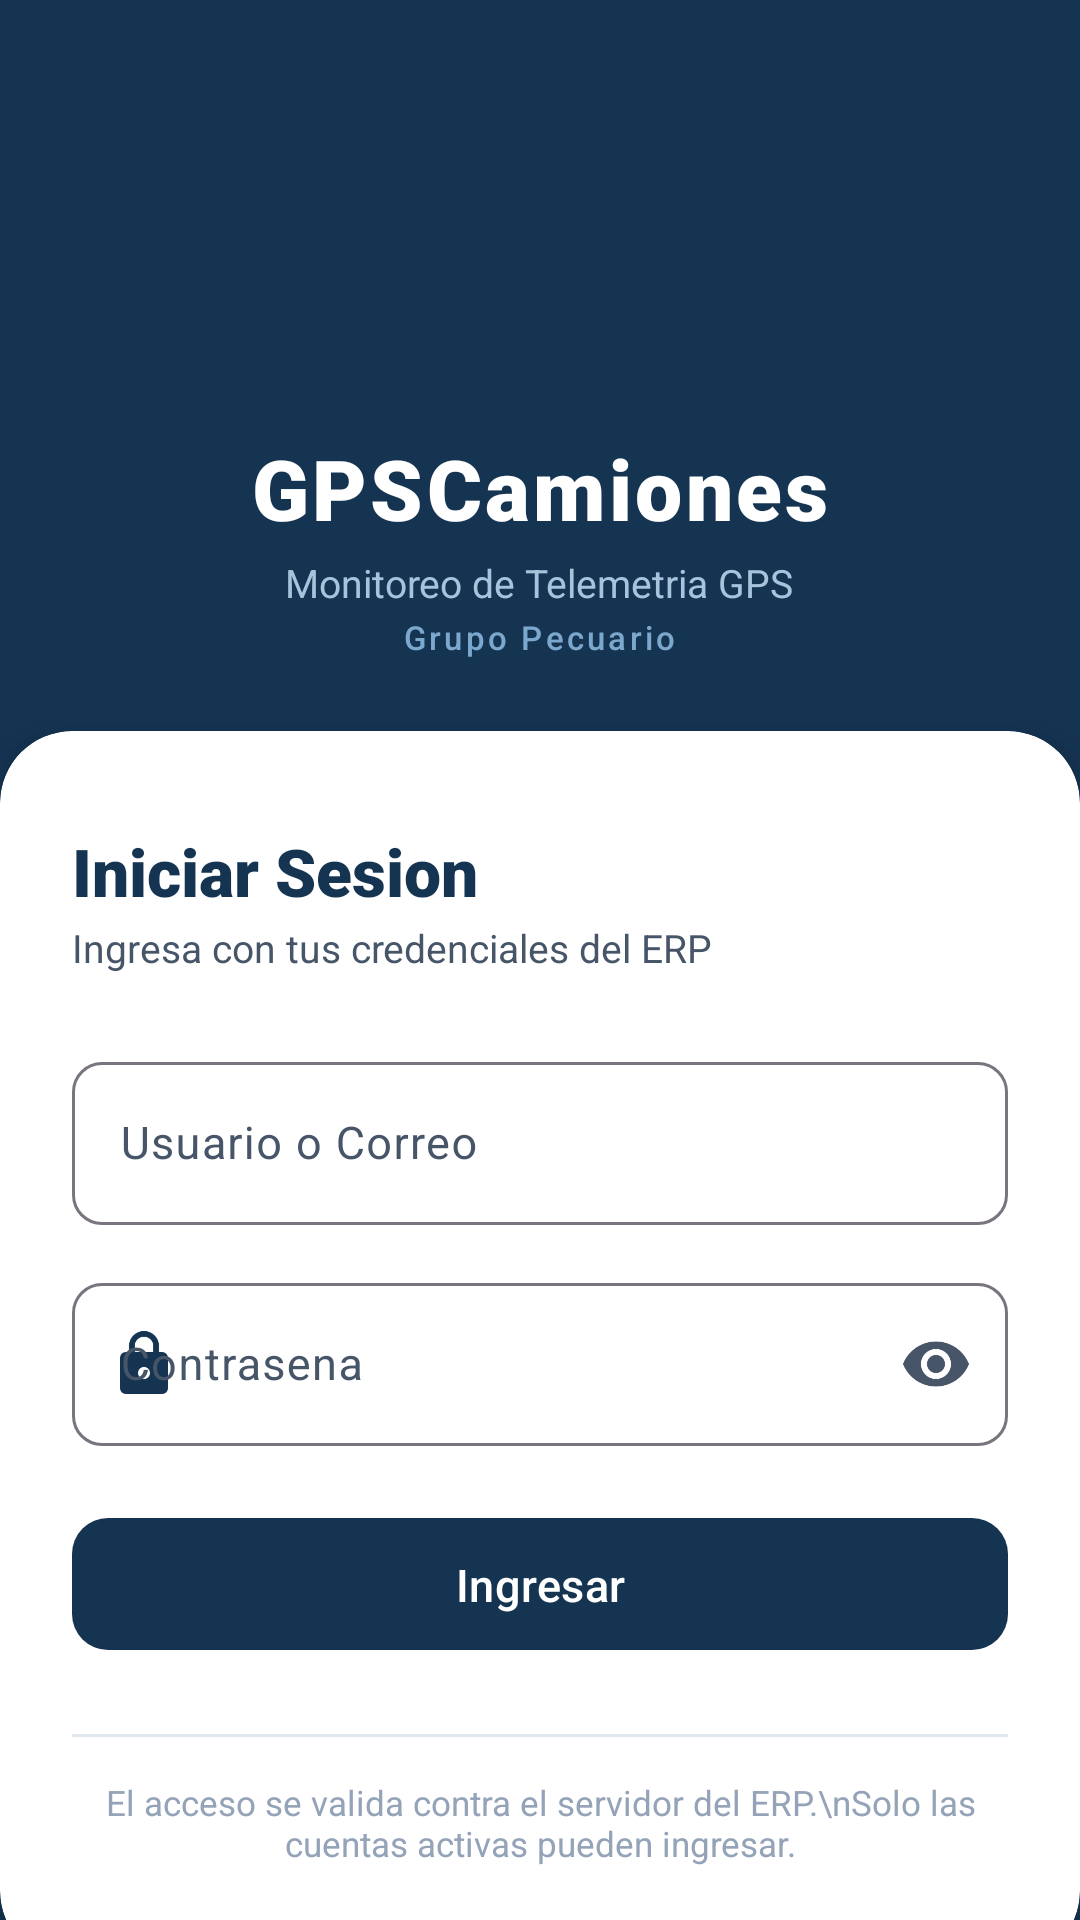

The Android layout XML behind this screen, and the referenced resources:
<!-- AndroidManifest.xml: activity theme Theme.GPSCamiones -->
<!-- res/layout/activity_login.xml -->
<?xml version="1.0" encoding="utf-8"?>
<androidx.core.widget.NestedScrollView
    xmlns:android="http://schemas.android.com/apk/res/android"
    xmlns:app="http://schemas.android.com/apk/res-auto"
    android:layout_width="match_parent"
    android:layout_height="match_parent"
    android:background="@color/primary_petrol"
    android:fillViewport="true">

    <LinearLayout
        android:layout_width="match_parent"
        android:layout_height="wrap_content"
        android:gravity="center_vertical"
        android:minHeight="@dimen/login_min_height"
        android:orientation="vertical"
        android:padding="0dp">

        
        <LinearLayout
            android:layout_width="match_parent"
            android:layout_height="0dp"
            android:layout_weight="1"
            android:gravity="center"
            android:minHeight="180dp"
            android:orientation="vertical"
            android:paddingTop="48dp"
            android:paddingBottom="24dp">

            
            <FrameLayout
                android:layout_width="80dp"
                android:layout_height="80dp"
                android:background="@drawable/bg_login_icon_circle">

                <ImageView
                    android:layout_width="44dp"
                    android:layout_height="44dp"
                    android:layout_gravity="center"
                    android:contentDescription="GPSCamiones"
                    android:src="@drawable/ic_truck"
                    app:tint="@color/primary_petrol" />
            </FrameLayout>

            
            <TextView
                android:layout_width="wrap_content"
                android:layout_height="wrap_content"
                android:layout_marginTop="16dp"
                android:fontFamily="sans-serif-black"
                android:letterSpacing="0.04"
                android:text="GPSCamiones"
                android:textColor="@color/white"
                android:textSize="28sp" />

            
            <TextView
                android:layout_width="wrap_content"
                android:layout_height="wrap_content"
                android:layout_marginTop="4dp"
                android:fontFamily="sans-serif"
                android:text="Monitoreo de Telemetria GPS"
                android:textColor="#A8C4DC"
                android:textSize="13sp" />

            
            <TextView
                android:layout_width="wrap_content"
                android:layout_height="wrap_content"
                android:layout_marginTop="2dp"
                android:fontFamily="sans-serif-medium"
                android:text="Grupo Pecuario"
                android:textColor="#7BA8CC"
                android:textSize="11sp"
                android:letterSpacing="0.1" />

        </LinearLayout>

        
        <androidx.cardview.widget.CardView
            android:layout_width="match_parent"
            android:layout_height="wrap_content"
            app:cardCornerRadius="24dp"
            app:cardElevation="8dp"
            app:cardBackgroundColor="@color/bg_surface">

            <LinearLayout
                android:layout_width="match_parent"
                android:layout_height="wrap_content"
                android:orientation="vertical"
                android:paddingStart="24dp"
                android:paddingTop="32dp"
                android:paddingEnd="24dp"
                android:paddingBottom="32dp">

                
                <TextView
                    android:layout_width="wrap_content"
                    android:layout_height="wrap_content"
                    android:fontFamily="sans-serif-black"
                    android:text="Iniciar Sesion"
                    android:textColor="@color/primary_petrol"
                    android:textSize="22sp" />

                <TextView
                    android:layout_width="wrap_content"
                    android:layout_height="wrap_content"
                    android:layout_marginTop="2dp"
                    android:fontFamily="sans-serif"
                    android:text="Ingresa con tus credenciales del ERP"
                    android:textColor="@color/text_secondary"
                    android:textSize="13sp" />

                
                <com.google.android.material.textfield.TextInputLayout
                    android:id="@+id/til_usuario"
                    style="@style/Widget.Material3.TextInputLayout.OutlinedBox"
                    android:layout_width="match_parent"
                    android:layout_height="wrap_content"
                    android:layout_marginTop="24dp"
                    android:hint="Usuario o Correo"
                    app:boxCornerRadiusBottomEnd="10dp"
                    app:boxCornerRadiusBottomStart="10dp"
                    app:boxCornerRadiusTopEnd="10dp"
                    app:boxCornerRadiusTopStart="10dp"
                    app:startIconDrawable="@drawable/ic_person"
                    app:startIconTint="@color/primary_petrol">

                    <com.google.android.material.textfield.TextInputEditText
                        android:id="@+id/et_usuario"
                        android:layout_width="match_parent"
                        android:layout_height="wrap_content"
                        android:autofillHints="username"
                        android:fontFamily="sans-serif"
                        android:imeOptions="actionNext"
                        android:inputType="text|textNoSuggestions"
                        android:textColor="@color/text_primary"
                        android:textSize="15sp" />
                </com.google.android.material.textfield.TextInputLayout>

                
                <com.google.android.material.textfield.TextInputLayout
                    android:id="@+id/til_clave"
                    style="@style/Widget.Material3.TextInputLayout.OutlinedBox"
                    android:layout_width="match_parent"
                    android:layout_height="wrap_content"
                    android:layout_marginTop="14dp"
                    android:hint="Contrasena"
                    app:boxCornerRadiusBottomEnd="10dp"
                    app:boxCornerRadiusBottomStart="10dp"
                    app:boxCornerRadiusTopEnd="10dp"
                    app:boxCornerRadiusTopStart="10dp"
                    app:endIconMode="password_toggle"
                    app:startIconDrawable="@drawable/ic_lock"
                    app:startIconTint="@color/primary_petrol">

                    <com.google.android.material.textfield.TextInputEditText
                        android:id="@+id/et_clave"
                        android:layout_width="match_parent"
                        android:layout_height="wrap_content"
                        android:autofillHints="password"
                        android:fontFamily="sans-serif"
                        android:imeOptions="actionDone"
                        android:inputType="textPassword"
                        android:textColor="@color/text_primary"
                        android:textSize="15sp" />
                </com.google.android.material.textfield.TextInputLayout>

                
                <TextView
                    android:id="@+id/tv_error"
                    android:layout_width="match_parent"
                    android:layout_height="wrap_content"
                    android:layout_marginTop="10dp"
                    android:background="@drawable/bg_error_banner"
                    android:fontFamily="sans-serif"
                    android:padding="10dp"
                    android:textColor="@color/status_danger"
                    android:textSize="13sp"
                    android:visibility="gone" />

                
                <com.google.android.material.button.MaterialButton
                    android:id="@+id/btn_ingresar"
                    style="@style/Widget.GPSCamiones.Button.Primary"
                    android:layout_width="match_parent"
                    android:layout_height="52dp"
                    android:layout_marginTop="20dp"
                    android:fontFamily="sans-serif-medium"
                    android:text="Ingresar"
                    android:textSize="15sp" />

                
                <LinearLayout
                    android:id="@+id/layout_cargando"
                    android:layout_width="match_parent"
                    android:layout_height="wrap_content"
                    android:layout_marginTop="14dp"
                    android:gravity="center"
                    android:orientation="horizontal"
                    android:visibility="gone">

                    <ProgressBar
                        android:layout_width="20dp"
                        android:layout_height="20dp"
                        android:indeterminateTint="@color/primary_petrol" />

                    <TextView
                        android:layout_width="wrap_content"
                        android:layout_height="wrap_content"
                        android:layout_marginStart="10dp"
                        android:fontFamily="sans-serif"
                        android:text="Verificando credenciales..."
                        android:textColor="@color/text_secondary"
                        android:textSize="13sp" />
                </LinearLayout>

                
                <View
                    android:layout_width="match_parent"
                    android:layout_height="1dp"
                    android:layout_marginTop="24dp"
                    android:background="@color/divider" />

                
                <TextView
                    android:layout_width="match_parent"
                    android:layout_height="wrap_content"
                    android:layout_marginTop="14dp"
                    android:fontFamily="sans-serif"
                    android:gravity="center"
                    android:text="El acceso se valida contra el servidor del ERP.\nSolo las cuentas activas pueden ingresar."
                    android:textColor="@color/text_tertiary"
                    android:textSize="11.5sp" />

            </LinearLayout>
        </androidx.cardview.widget.CardView>

    </LinearLayout>
</androidx.core.widget.NestedScrollView>
<!-- resources referenced by this layout -->
<resources>
  <color name="bg_surface">#FFFFFF</color>
  <color name="divider">#E2E8F0</color>
  <color name="primary_petrol">#153452</color>
  <color name="status_danger">#DC2626</color>
  <color name="text_primary">#0F172A</color>
  <color name="text_secondary">#475569</color>
  <color name="text_tertiary">#94A3B8</color>
  <color name="white">#FFFFFFFF</color>
  <dimen name="login_min_height">600dp</dimen>
  <!-- drawable bg_error_banner (drawable) -->
  <?xml version="1.0" encoding="utf-8"?>
  <shape xmlns:android="http://schemas.android.com/apk/res/android"
      android:shape="rectangle">
      <solid android:color="#FFF0F0" />
      <stroke android:width="1dp" android:color="#FFCDD2" />
      <corners android:radius="8dp" />
  </shape>
  <!-- drawable ic_lock (drawable) -->
  <vector xmlns:android="http://schemas.android.com/apk/res/android"
      android:width="24dp"
      android:height="24dp"
      android:viewportWidth="24"
      android:viewportHeight="24">
      <path
          android:fillColor="#FF000000"
          android:pathData="M18,8h-1V6c0,-2.76 -2.24,-5 -5,-5S7,3.24 7,6v2H6c-1.1,0 -2,0.9 -2,2v10c0,1.1 0.9,2 2,2h12c1.1,0 2,-0.9 2,-2V10c0,-1.1 -0.9,-2 -2,-2zm-6,9c-1.1,0 -2,-0.9 -2,-2s0.9,-2 2,-2 2,0.9 2,2 -0.9,2 -2,2zm3.1,-9H8.9V6c0,-1.71 1.39,-3.1 3.1,-3.1 1.71,0 3.1,1.39 3.1,3.1v2z" />
  </vector>
  <!-- drawable ic_truck (drawable) -->
  <vector xmlns:android="http://schemas.android.com/apk/res/android"
      android:width="24dp"
      android:height="24dp"
      android:viewportWidth="24"
      android:viewportHeight="24">
      <path
          android:fillColor="#FFFFFFFF"
          android:pathData="M20,8h-3V4H1v13h2c0,1.66 1.34,3 3,3s3,-1.34 3,-3h6c0,1.66 1.34,3 3,3s3,-1.34 3,-3h2v-5l-4,-4zM6,18.5c-0.83,0 -1.5,-0.67 -1.5,-1.5s0.67,-1.5 1.5,-1.5 1.5,0.67 1.5,1.5 -0.67,1.5 -1.5,1.5zM19.5,9.5l2.46,3H17V9.5h2.5zM18,18.5c-0.83,0 -1.5,-0.67 -1.5,-1.5s0.67,-1.5 1.5,-1.5 1.5,0.67 1.5,1.5 -0.67,1.5 -1.5,1.5z" />
  </vector>
  <style name="Widget.GPSCamiones.Button.Primary" parent="Widget.Material3.Button">
          <item name="backgroundTint">@color/primary_petrol</item>
          <item name="cornerRadius">12dp</item>
          <item name="android:textAllCaps">false</item>
          <item name="android:fontFamily">sans-serif-medium</item>
          <item name="android:paddingTop">12dp</item>
          <item name="android:paddingBottom">12dp</item>
      </style>
  <style name="Theme.GPSCamiones" parent="Base.Theme.GPSCamiones" />
  <style name="Base.Theme.GPSCamiones" parent="Theme.Material3.DayNight.NoActionBar">
          
          <item name="colorPrimary">@color/primary_petrol</item>
          <item name="colorOnPrimary">@color/text_on_primary</item>
          <item name="colorPrimaryContainer">@color/primary_container</item>
          <item name="colorOnPrimaryContainer">@color/on_primary_container</item>
  
          <item name="colorSecondary">@color/secondary_accent</item>
          <item name="colorSecondaryContainer">@color/secondary_container</item>
  
          <item name="android:colorBackground">@color/bg_light</item>
          <item name="colorSurface">@color/bg_surface</item>
          <item name="colorSurfaceVariant">@color/bg_surface_variant</item>
          <item name="colorOnSurface">@color/text_primary</item>
          <item name="colorOnSurfaceVariant">@color/text_secondary</item>
  
          <item name="android:statusBarColor">@color/primary_petrol_dark</item>
          <item name="android:windowLightStatusBar">false</item>
          <item name="android:navigationBarColor">@color/bg_surface</item>
          <item name="android:windowLightNavigationBar" tools:targetApi="27">true</item>
      </style>
  <color name="text_on_primary">#FFFFFF</color>
  <color name="primary_container">#E8F1F8</color>
  <color name="on_primary_container">#0A1D30</color>
  <color name="secondary_accent">#1E6091</color>
  <color name="secondary_container">#DDEBFA</color>
  <color name="bg_light">#F8FAFC</color>
  <color name="bg_surface_variant">#F1F5F9</color>
  <color name="primary_petrol_dark">#0E2337</color>
</resources>
